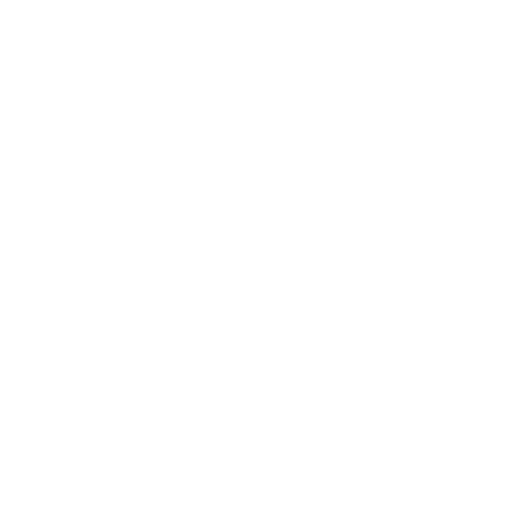
t = 0.00 s
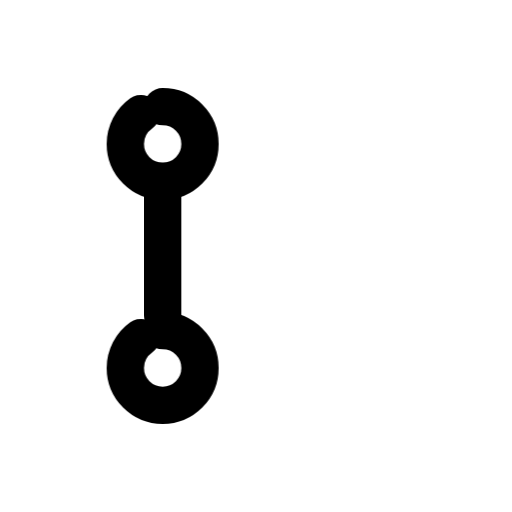
t = 0.45 s
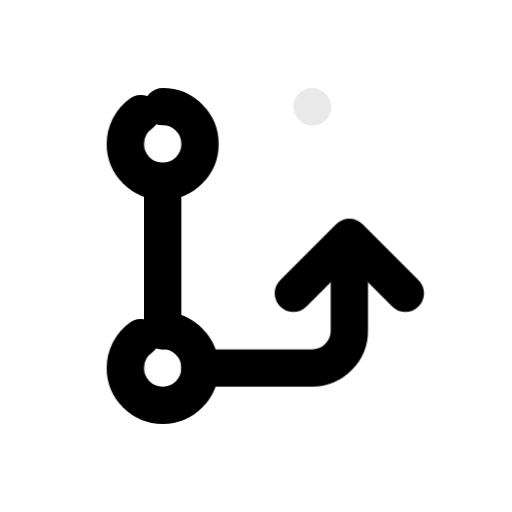
t = 0.89 s
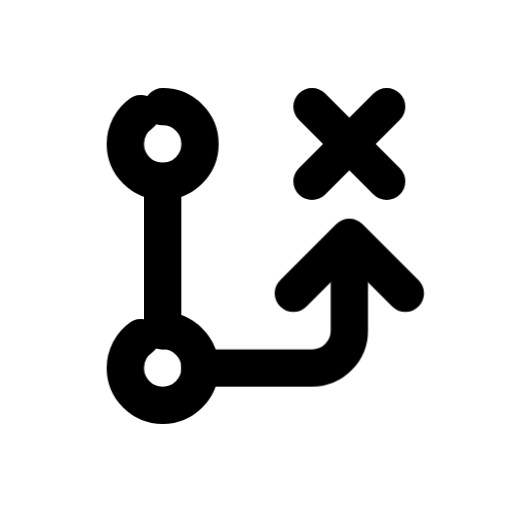
t = 1.25 s
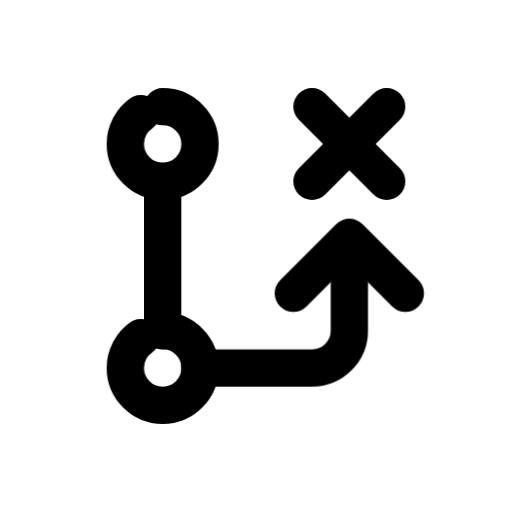
t = 1.79 s
t = 2.33 s: frame unchanged from t = 1.79 s, image omitted

The animated SVG that drew these frames (rendered in a browser with its animation timeline set to each time). Animation: 7 CSS @keyframes rules; one cycle of 2.65 s, repeats indefinitely.

<svg xmlns="http://www.w3.org/2000/svg" width="24" height="24" fill="none" stroke="currentColor" stroke-linecap="round" stroke-linejoin="round" stroke-width="2" viewBox="0 0 24 24">
    <!-- Generated by scripts/icon-expansion/generate.mjs -->
    <!-- Adapted from Tabler Icons 3.34.1.
MIT License

Copyright (c) 2020-2024 Paweł Kuna

Permission is hereby granted, free of charge, to any person obtaining a copy
of this software and associated documentation files (the "Software"), to deal
in the Software without restriction, including without limitation the rights
to use, copy, modify, merge, publish, distribute, sublicense, and/or sell
copies of the Software, and to permit persons to whom the Software is
furnished to do so, subject to the following conditions:

The above copyright notice and this permission notice shall be included in all
copies or substantial portions of the Software.

THE SOFTWARE IS PROVIDED "AS IS", WITHOUT WARRANTY OF ANY KIND, EXPRESS OR
IMPLIED, INCLUDING BUT NOT LIMITED TO THE WARRANTIES OF MERCHANTABILITY,
FITNESS FOR A PARTICULAR PURPOSE AND NONINFRINGEMENT. IN NO EVENT SHALL THE
AUTHORS OR COPYRIGHT HOLDERS BE LIABLE FOR ANY CLAIM, DAMAGES OR OTHER
LIABILITY, WHETHER IN AN ACTION OF CONTRACT, TORT OR OTHERWISE, ARISING FROM,
OUT OF OR IN CONNECTION WITH THE SOFTWARE OR THE USE OR OTHER DEALINGS IN THE
SOFTWARE. -->
    <!-- Motion: trace each stroke from its own origin, accumulate the drawing, then hold before restarting. -->
    <style>
        @media (prefers-reduced-motion: no-preference) {
            @keyframes ira-stroke-git-branch-deleted-0 { 0% { stroke-dashoffset: 1; opacity: 0; } 0.4% { opacity: 1; } 6.7143%, 88% { stroke-dashoffset: 0; opacity: 1; } 100% { stroke-dashoffset: 0; opacity: 0; } }
            [data-ira-stroke-reveal="git-branch-deleted"] [data-ira-line="0"] { stroke-dasharray: 1 1; animation: ira-stroke-git-branch-deleted-0 2.65s cubic-bezier(.25,.65,.35,1) infinite; }
            @keyframes ira-stroke-git-branch-deleted-1 { 0%, 6.7143% { stroke-dashoffset: 1; opacity: 0; } 7.1143% { opacity: 1; } 13.4286%, 88% { stroke-dashoffset: 0; opacity: 1; } 100% { stroke-dashoffset: 0; opacity: 0; } }
            [data-ira-stroke-reveal="git-branch-deleted"] [data-ira-line="1"] { stroke-dasharray: 1 1; animation: ira-stroke-git-branch-deleted-1 2.65s cubic-bezier(.25,.65,.35,1) infinite; }
            @keyframes ira-stroke-git-branch-deleted-2 { 0%, 13.4286% { stroke-dashoffset: 1; opacity: 0; } 13.8286% { opacity: 1; } 20.1429%, 88% { stroke-dashoffset: 0; opacity: 1; } 100% { stroke-dashoffset: 0; opacity: 0; } }
            [data-ira-stroke-reveal="git-branch-deleted"] [data-ira-line="2"] { stroke-dasharray: 1 1; animation: ira-stroke-git-branch-deleted-2 2.65s cubic-bezier(.25,.65,.35,1) infinite; }
            @keyframes ira-stroke-git-branch-deleted-3 { 0%, 20.1429% { stroke-dashoffset: 1; opacity: 0; } 20.5429% { opacity: 1; } 26.8571%, 88% { stroke-dashoffset: 0; opacity: 1; } 100% { stroke-dashoffset: 0; opacity: 0; } }
            [data-ira-stroke-reveal="git-branch-deleted"] [data-ira-line="3"] { stroke-dasharray: 1 1; animation: ira-stroke-git-branch-deleted-3 2.65s cubic-bezier(.25,.65,.35,1) infinite; }
            @keyframes ira-stroke-git-branch-deleted-4 { 0%, 26.8571% { stroke-dashoffset: 1; opacity: 0; } 27.2571% { opacity: 1; } 33.5714%, 88% { stroke-dashoffset: 0; opacity: 1; } 100% { stroke-dashoffset: 0; opacity: 0; } }
            [data-ira-stroke-reveal="git-branch-deleted"] [data-ira-line="4"] { stroke-dasharray: 1 1; animation: ira-stroke-git-branch-deleted-4 2.65s cubic-bezier(.25,.65,.35,1) infinite; }
            @keyframes ira-stroke-git-branch-deleted-5 { 0%, 33.5714% { stroke-dashoffset: 1; opacity: 0; } 33.9714% { opacity: 1; } 40.2857%, 88% { stroke-dashoffset: 0; opacity: 1; } 100% { stroke-dashoffset: 0; opacity: 0; } }
            [data-ira-stroke-reveal="git-branch-deleted"] [data-ira-line="5"] { stroke-dasharray: 1 1; animation: ira-stroke-git-branch-deleted-5 2.65s cubic-bezier(.25,.65,.35,1) infinite; }
            @keyframes ira-stroke-git-branch-deleted-6 { 0%, 40.2857% { stroke-dashoffset: 1; opacity: 0; } 40.6857% { opacity: 1; } 47%, 88% { stroke-dashoffset: 0; opacity: 1; } 100% { stroke-dashoffset: 0; opacity: 0; } }
            [data-ira-stroke-reveal="git-branch-deleted"] [data-ira-line="6"] { stroke-dasharray: 1 1; animation: ira-stroke-git-branch-deleted-6 2.65s cubic-bezier(.25,.65,.35,1) infinite; }
        }
    </style>
    <g data-ira-stroke-reveal="git-branch-deleted"><g transform="translate(1.5 1.5) scale(.875)"><path data-ira-line="0" pathLength="1" d="M7 16A2 2 0 1 1 7 20A2 2 0 1 1 7 16z"/><path data-ira-line="1" pathLength="1" d="M7 4A2 2 0 1 1 7 8A2 2 0 1 1 7 4z"/><path data-ira-line="2" pathLength="1" d="M7 8L7 16"/><path data-ira-line="3" pathLength="1" d="M9 18L15 18A2 2 0 0 0 17 16L17 11"/><path data-ira-line="4" pathLength="1" d="M14 14L17 11L20 14"/><path data-ira-line="5" pathLength="1" d="M15 4L19 8"/></g><g transform="translate(1.5 1.5) scale(.875)"><path data-ira-line="6" pathLength="1" d="M15 8L19 4"/></g></g>
</svg>
